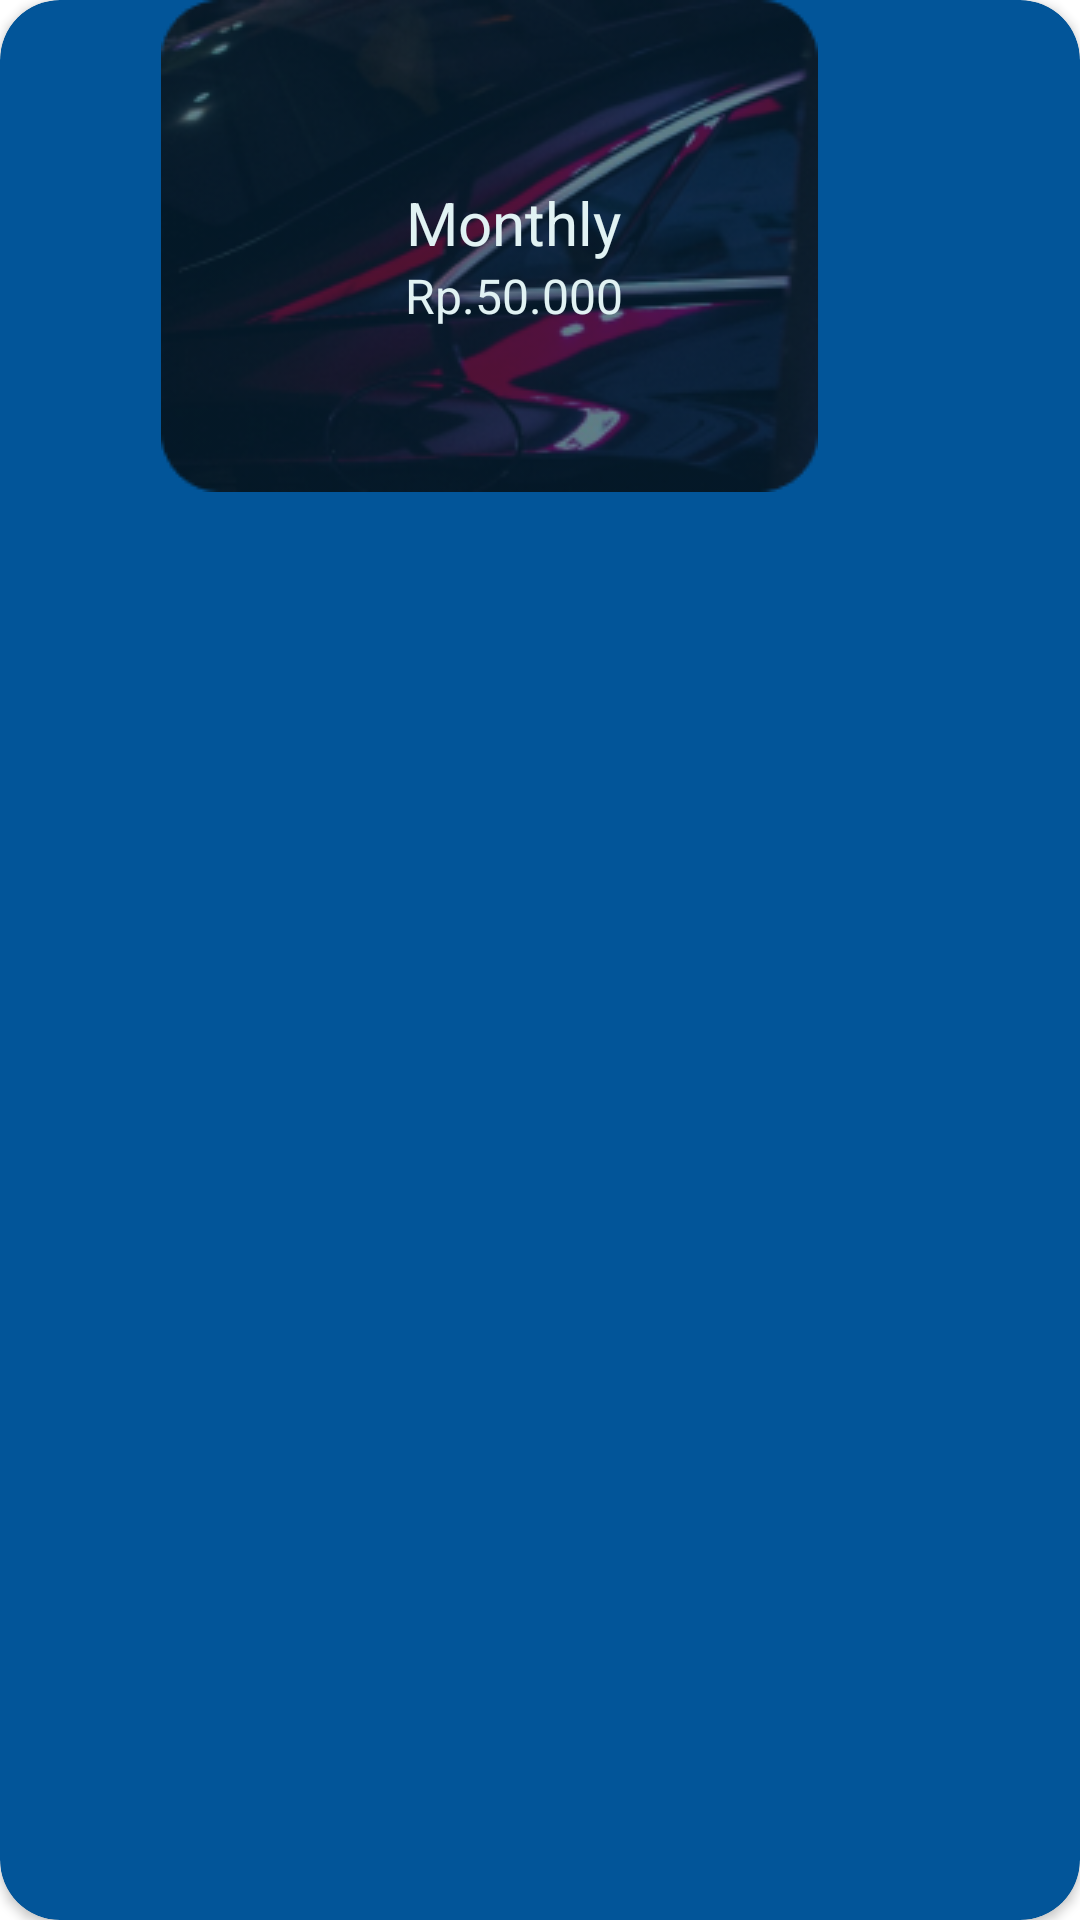

This screen was rendered from an Android layout file. Write that file and the resources it references.
<!-- AndroidManifest.xml: application theme Theme.NaraSpeak -->
<!-- res/layout/card_premium_monthly.xml -->
<?xml version="1.0" encoding="utf-8"?>
<androidx.cardview.widget.CardView xmlns:android="http://schemas.android.com/apk/res/android"
    android:layout_width="wrap_content"
    android:layout_height="wrap_content"
    xmlns:tools="http://schemas.android.com/tools"
    xmlns:app="http://schemas.android.com/apk/res-auto"
    android:backgroundTint="@color/primary_10"
    android:layout_gravity="center"
    app:cardCornerRadius="20dp">

    <androidx.constraintlayout.widget.ConstraintLayout
        android:layout_width="326dp"
        android:layout_height="164dp">

        <ImageView
            android:id="@+id/card_foreground"
            android:layout_width="wrap_content"
            android:layout_height="wrap_content"
            android:src="@drawable/card_foreground"
            app:layout_constraintEnd_toEndOf="parent"
            app:layout_constraintTop_toTopOf="parent"
            app:layout_constraintStart_toStartOf="parent"
            app:layout_constraintBottom_toBottomOf="parent"/>

        <TextView
            android:id="@+id/tv_packet"
            android:layout_width="wrap_content"
            android:layout_height="wrap_content"
            android:text="Monthly"
            android:textColor="@color/secondary_1"
            style="@style/TextStyle.Headline1.Bold"
            android:layout_marginStart="16dp"
            android:layout_marginBottom="16dp"
            app:layout_constraintTop_toTopOf="parent"
            app:layout_constraintStart_toStartOf="parent"
            app:layout_constraintEnd_toEndOf="parent"
            app:layout_constraintBottom_toBottomOf="parent"/>

        <TextView
            android:id="@+id/tv_price"
            android:layout_width="wrap_content"
            android:layout_height="wrap_content"
            android:text="Rp.50.000"
            android:textColor="@color/secondary_1"
            style="@style/TextStyle.Headline2"
            app:layout_constraintTop_toBottomOf="@id/tv_packet"
            app:layout_constraintStart_toStartOf="@id/tv_packet"
            app:layout_constraintEnd_toEndOf="@id/tv_packet"/>




    </androidx.constraintlayout.widget.ConstraintLayout>

</androidx.cardview.widget.CardView>
<!-- resources referenced by this layout -->
<resources>
  <color name="primary_10">#025599</color>
  <color name="secondary_1">#E1F2F3</color>
  <!-- drawable card_foreground: png bitmap (drawable, 49277 bytes) -->
  <style name="TextStyle.Headline1.Bold">
          <item name="android:textSize">20sp</item>
          <item name="fontFamily">@font/poppins_bold</item>
      </style>
  <style name="TextStyle.Headline2">
          <item name="android:textSize">16sp</item>
          <item name="fontFamily">@font/poppins</item>
      </style>
  <style name="Theme.NaraSpeak" parent="Base.Theme.NaraSpeak" />
  <style name="Base.Theme.NaraSpeak" parent="Theme.MaterialComponents.DayNight.NoActionBar">
          
          
          <item name="android:windowTranslucentStatus">true</item>
          <item name="android:navigationBarColor">@color/secondary_3</item>
          <item name="android:textColor">@color/accent_black</item>
  
      </style>
  <color name="secondary_3">#81CDCA</color>
  <color name="accent_black">#282828</color>
</resources>
